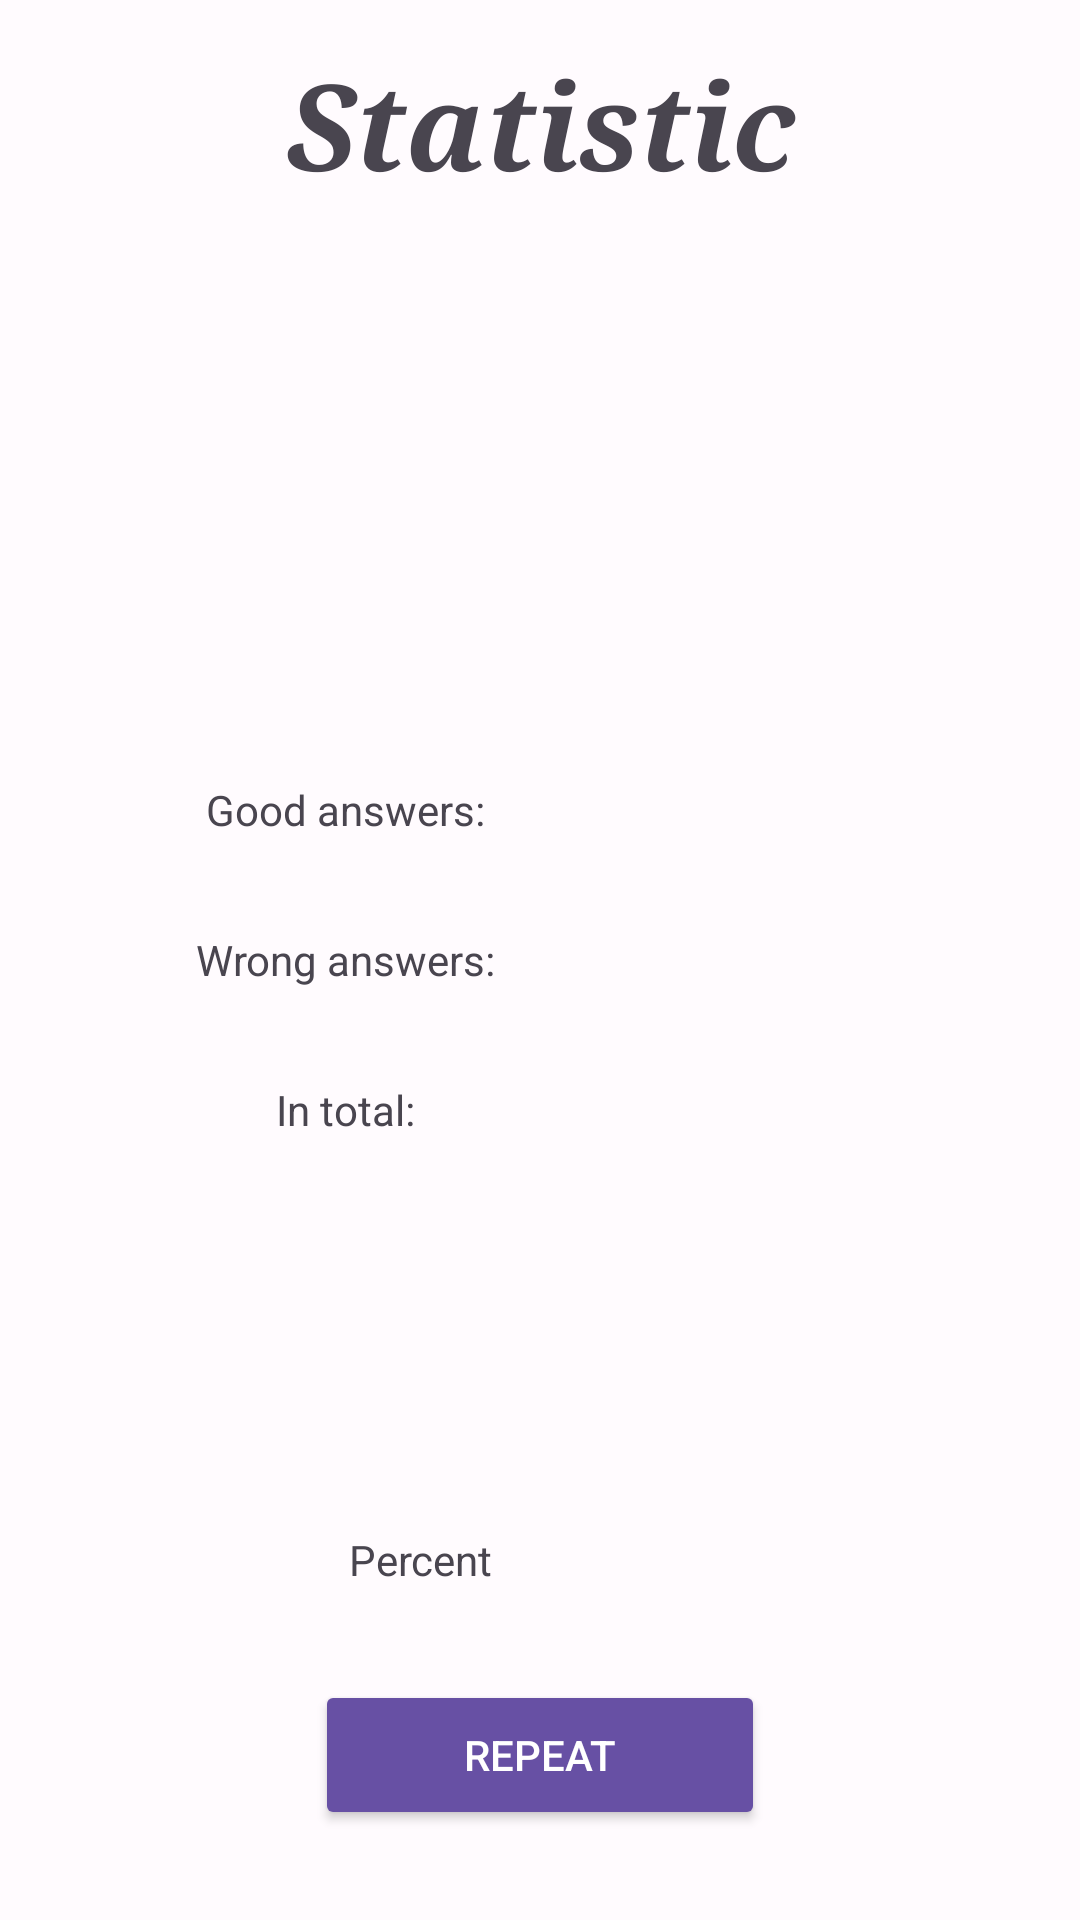

Layout XML and referenced resources for this Android screen:
<!-- AndroidManifest.xml: application theme AppTheme -->
<!-- res/layout/learning_mode_statistic_layout.xml -->
<?xml version="1.0" encoding="utf-8"?>
<LinearLayout xmlns:android="http://schemas.android.com/apk/res/android"
    android:orientation="vertical" android:layout_width="match_parent"
    android:layout_height="match_parent"
    android:weightSum="1">
    <FrameLayout
        android:layout_width="match_parent"
        android:layout_height="match_parent">

        <TextView
            android:id="@+id/statistic_title"
            android:layout_width="match_parent"
            android:layout_height="83dp"
            android:layout_alignParentStart="true"
            android:layout_alignParentLeft="true"
            android:layout_alignParentTop="true"
            android:layout_gravity="center_horizontal|top"
            android:layout_weight="0.13"
            android:gravity="center_vertical|center"
            android:text="@string/statistic_title"
            android:textAlignment="center"
            android:textSize="40dp"
            android:textStyle="bold|italic"
            android:typeface="serif" />

        <TextView
            android:layout_width="match_parent"
            android:layout_height="wrap_content"
            android:text=""
            android:id="@+id/statistic_subtitle"
            android:layout_gravity="center_horizontal|top"
            android:layout_weight="0.13"
            android:gravity="center_vertical|center"
            android:textSize="25dp"
            android:layout_marginTop="70dp" />

        <TextView
            android:layout_width="190dp"
            android:layout_height="40dp"
            android:text="@string/statistic_properly"
            android:id="@+id/statistic_true"
            android:layout_below="@+id/statistic_subtitle"
            android:layout_alignParentLeft="true"
            android:layout_alignParentStart="true"
            android:layout_gravity="left|center_vertical"
            android:layout_marginLeft="20dp"
            android:layout_marginBottom="50dp"
            android:gravity="center_vertical|center" />

        <TextView
            android:layout_width="190dp"
            android:layout_height="40dp"
            android:text="@string/statistic_wrongly"
            android:id="@+id/statistic_false"
            android:layout_below="@+id/statistic_subtitle"
            android:layout_alignParentLeft="true"
            android:layout_alignParentStart="true"
            android:layout_gravity="left|center_vertical"
            android:layout_marginLeft="20dp"
            android:gravity="center_vertical|center" />

        <TextView
            android:layout_width="190dp"
            android:layout_height="40dp"
            android:text="@string/statistic_total"
            android:id="@+id/statistic_total"
            android:layout_below="@+id/statistic_subtitle"
            android:layout_alignParentLeft="true"
            android:layout_alignParentStart="true"
            android:layout_gravity="left|center_vertical"
            android:layout_marginLeft="20dp"
            android:layout_marginTop="50dp"
            android:foregroundGravity="center_vertical|center"
            android:gravity="center|center_horizontal" />

        <TextView
            android:layout_width="50dp"
            android:layout_height="50dp"
            android:id="@+id/numberOfTrue"
            android:layout_gravity="left|center_vertical"
            android:layout_marginBottom="50dp"
            android:gravity="center|center_horizontal"
            android:layout_marginLeft="200dp"
            android:textStyle="bold"
            android:textSize="20dp" />

        <TextView
            android:layout_width="50dp"
            android:layout_height="50dp"
            android:id="@+id/numberOfFalse"
            android:layout_gravity="left|center_vertical"
            android:gravity="center|center_horizontal"
            android:layout_marginTop="0dp"
            android:layout_marginLeft="200dp"
            android:textStyle="bold"
            android:textSize="20dp" />

        <TextView
            android:layout_width="50dp"
            android:layout_height="50dp"
            android:id="@+id/numberOfTotal"
            android:layout_gravity="left|center_vertical"
            android:gravity="center|center_horizontal"
            android:layout_marginLeft="200dp"
            android:layout_marginTop="50dp"
            android:textStyle="bold"
            android:textSize="20dp" />

        <TextView
            android:layout_width="190dp"
            android:layout_height="40dp"
            android:text="@string/statistic_procent"
            android:id="@+id/statistic_procent"
            android:layout_below="@+id/statistic_subtitle"
            android:layout_alignParentLeft="true"
            android:layout_alignParentStart="true"
            android:layout_gravity="center_horizontal|bottom"
            android:foregroundGravity="center_vertical|center"
            android:gravity="center|center_horizontal"
            android:layout_marginBottom="100dp"
            android:layout_marginRight="40dp" />

        <TextView
            android:layout_width="125dp"
            android:layout_height="70dp"
            android:id="@+id/numberOfProcent"
            android:layout_gravity="center_horizontal|bottom"
            android:gravity="center|center_horizontal"
            android:layout_marginBottom="85dp"
            android:layout_marginLeft="40dp"
            android:textSize="30dp"
            android:textStyle="bold" />

        <Button
            style="?android:attr/buttonStyleSmall"
            android:layout_width="150dp"
            android:layout_height="50dp"
            android:id="@+id/repeate"
            android:layout_gravity="center_horizontal|bottom"
            android:layout_marginLeft="0dp"
            android:layout_marginBottom="30dp"
            android:text="@string/statistic_repeat"/>

    </FrameLayout>

</LinearLayout>
<!-- resources referenced by this layout -->
<resources>
  <string name="statistic_procent">Percent</string>
  <string name="statistic_properly">Good answers:</string>
  <string name="statistic_repeat">Repeat</string>
  <string name="statistic_title">Statistic</string>
  <string name="statistic_total">In total:</string>
  <string name="statistic_wrongly">Wrong answers:</string>
  <style name="AppTheme" parent="Theme.Material3.Light.NoActionBar">
          <item name="colorPrimary">@color/colorPrimaryNew</item>
          <item name="colorPrimaryDark">@color/colorPrimaryNew</item>
          <item name="colorAccent">@color/colorPrimaryNew</item>
          <item name="android:colorBackground">@color/colorSurfaceNew</item>
          <item name="android:statusBarColor">@color/colorPrimaryNew</item>
          <item name="android:navigationBarColor">@color/colorSurfaceContainerNew</item>
      </style>
  <color name="colorPrimaryNew">#6750A4</color>
  <color name="colorSurfaceNew">#FFFBFE</color>
  <color name="colorSurfaceContainerNew">#F3EDF7</color>
</resources>
